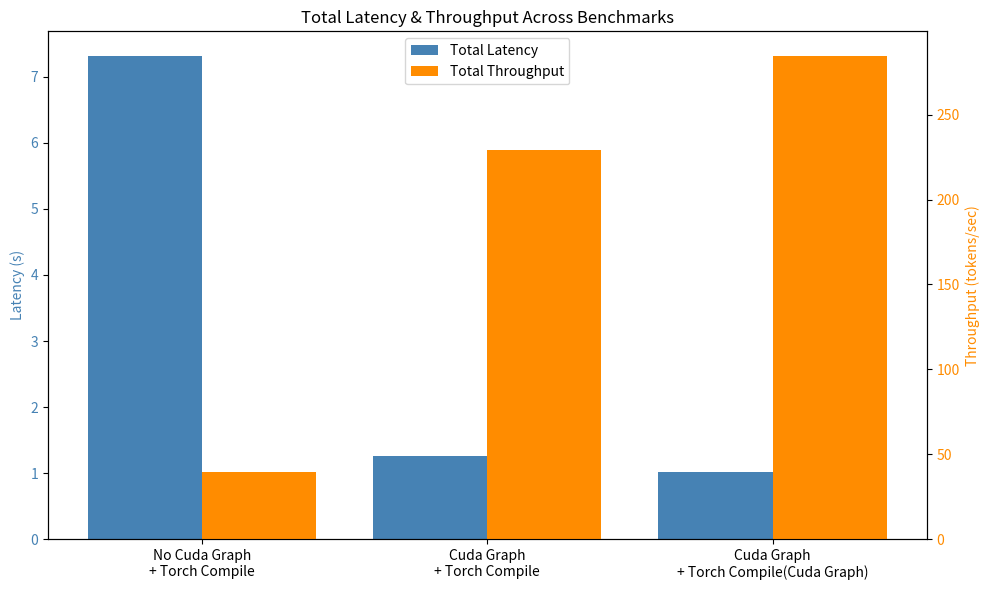

Reproduce this figure in Python. (Note: this script raises an exception after producing the figure.)
import matplotlib.pyplot as plt
import numpy as np
import os
import pandas as pd

# Configuration - Set to True for plots you want to generate
CONFIG = {
    "cuda_graph_benchmark": True,
    "fp8_latency_comparison": True,
    "speculative_serving": True,
    "dp_attention": True,
    "flashinfer_mla": True,
    "fp8_vs_bf16": True,
    "int8_gemm": True
}

# Create images directory if it doesn't exist
os.makedirs("images", exist_ok=True)

# Function to save figures
def save_figure(fig, filename):
    fig.savefig(f"imgs/{filename}.png", dpi=300, bbox_inches='tight')
    plt.close(fig)

# Plot 1: CUDA Graph Benchmark
if CONFIG["cuda_graph_benchmark"]:
    # Benchmark labels
    benchmarks = [
        'No Cuda Graph\n+ Torch Compile',
        'Cuda Graph\n+ Torch Compile',
        'Cuda Graph\n+ Torch Compile(Cuda Graph)'
    ]

    # Correct total latency and throughput values
    total_latency = [7.322, 1.256, 1.011]           # in seconds
    total_throughput = [39.34, 229.27, 284.86]      # in tokens/sec

    x = np.arange(len(benchmarks))
    width = 0.4

    fig, ax1 = plt.subplots(figsize=(10, 6))

    # Latency bars (left y-axis)
    bar1 = ax1.bar(x - width/2, total_latency, width, color='steelblue', label='Total Latency')
    ax1.set_ylabel('Latency (s)', color='steelblue')
    ax1.tick_params(axis='y', labelcolor='steelblue')

    # Throughput bars (right y-axis)
    ax2 = ax1.twinx()
    bar2 = ax2.bar(x + width/2, total_throughput, width, color='darkorange', label='Total Throughput')
    ax2.set_ylabel('Throughput (tokens/sec)', color='darkorange')
    ax2.tick_params(axis='y', labelcolor='darkorange')

    # X-axis labels
    ax1.set_xticks(x)
    ax1.set_xticklabels(benchmarks)
    plt.title("Total Latency & Throughput Across Benchmarks")

    # Create a single combined legend
    lines1, labels1 = ax1.get_legend_handles_labels()
    lines2, labels2 = ax2.get_legend_handles_labels()
    ax2.legend(lines1 + lines2, labels1 + labels2, loc='upper center')

    plt.tight_layout()
    save_figure(fig, "cuda_graph_benchmark")

# Plot 2: FP8 Latency Comparison
if CONFIG["fp8_latency_comparison"]:
    # Input types
    input_types = [
        "e4m3fn + e4m3fn",         # large latency case
        "e5m2 + e4m3fn",
        "e4m3fn + e5m2fn",
        "e4m3fn + e4m3fn (v2)",
        "e5m2 + e4m3fn (v2)",
        "e4m3fn + e5m2"
    ]

    # Latencies
    bf16_latencies = [0.05708, 0.00007, 0.00004, 0.00005, 0.00004, 0.00004]
    fp8_latencies  = [0.06103, 0.00405, 0.00344, 0.00736, 0.00372, 0.00367]

    x = np.arange(len(input_types))
    width = 0.35

    fig, (ax_top, ax_bottom) = plt.subplots(2, 1, figsize=(12, 8), 
                                            gridspec_kw={'height_ratios': [1, 2]},
                                            sharex=True)

    # Top axis (large bar only)
    ax_top.bar(x - width/2, bf16_latencies, width, label='BF16 Latency', color='steelblue')
    ax_top.bar(x + width/2, fp8_latencies, width, label='FP8 Latency', color='darkorange')

    # Bottom axis (zoomed in smaller bars)
    ax_bottom.bar(x - width/2, bf16_latencies, width, color='steelblue')
    ax_bottom.bar(x + width/2, fp8_latencies, width, color='darkorange')

    # Set axis limits to break after the first bar
    ax_top.set_ylim(0.02, 0.065)       # Shows the large bar clearly
    ax_bottom.set_ylim(0, 0.008)       # Shows smaller bars clearly

    # Hide spines between the two axes
    ax_top.spines.bottom.set_visible(False)
    ax_bottom.spines.top.set_visible(False)

    # Diagonal lines to indicate broken axis
    d = .005
    kwargs = dict(transform=ax_top.transAxes, color='k', clip_on=False)
    ax_top.plot((-d, +d), (-d, +d), **kwargs)
    ax_top.plot((1 - d, 1 + d), (-d, +d), **kwargs)

    kwargs.update(transform=ax_bottom.transAxes)
    ax_bottom.plot((-d, +d), (1 - d, 1 + d), **kwargs)
    ax_bottom.plot((1 - d, 1 + d), (1 - d, 1 + d), **kwargs)

    # Labels, titles, ticks
    ax_bottom.set_xticks(x)
    ax_bottom.set_xticklabels(input_types, rotation=30, ha='right')

    ax_top.set_title("BF16 vs FP8 Latencies with Broken Y-axis")
    ax_bottom.set_ylabel("Latency (s)")

    ax_top.legend()

    plt.tight_layout()
    save_figure(fig, "fp8_latency_comparison")

# Plot 3: Speculative Serving
if CONFIG["speculative_serving"]:
    # Labels for the two benchmarks
    benchmarks = ['Standard\nServing', 'Speculative\nServing']

    # Metrics from logs
    latency_ms = [4556.85, 746.72]            # End-to-End Latency (ms)
    throughput_tokps = [63.18, 385.11]        # Total Token Throughput (tokens/sec)

    x = np.arange(len(benchmarks))
    width = 0.4

    fig, ax1 = plt.subplots(figsize=(10, 6))

    # Plot latency (left Y-axis)
    bars1 = ax1.bar(x - width/2, latency_ms, width, label='E2E Latency (ms)', color='steelblue')
    ax1.set_ylabel('Latency (ms)', color='steelblue')
    ax1.tick_params(axis='y', labelcolor='steelblue')

    # Plot throughput (right Y-axis)
    ax2 = ax1.twinx()
    bars2 = ax2.bar(x + width/2, throughput_tokps, width, label='Token Throughput (tok/s)', color='darkorange')
    ax2.set_ylabel('Throughput (tokens/sec)', color='darkorange')
    ax2.tick_params(axis='y', labelcolor='darkorange')

    # X-axis labels
    ax1.set_xticks(x)
    ax1.set_xticklabels(benchmarks)
    plt.title("Serving Performance: Standard vs Speculative Decoding")

    # Create a single combined legend (matching first plot's style)
    lines1, labels1 = ax1.get_legend_handles_labels()
    lines2, labels2 = ax2.get_legend_handles_labels()
    ax2.legend(lines1 + lines2, labels1 + labels2, loc='upper center')

    plt.tight_layout()
    save_figure(fig, "speculative_serving")

# Plot 4: DP Attention
if CONFIG["dp_attention"]:
    # Benchmarks (x-axis labels)
    benchmarks = [
        'Prefill\nStandard',
        'Prefill\nDP Attention',
        'Decode\nStandard',
        'Decode\nDP Attention'
    ]

    # Reorder the data to match the new benchmark order
    latency_ms = [242905.21, 204997.47, 532565.15, 401309.94]  # Reordered
    throughput_tokps = [10770.74, 13132.59, 5518.66, 8966.88]  # Reordered

    x = np.arange(len(benchmarks))
    width = 0.4

    fig, ax1 = plt.subplots(figsize=(12, 6))

    # Left Y-axis: Latency
    bars1 = ax1.bar(x - width/2, latency_ms, width, label='E2E Latency (ms)', color='steelblue')
    ax1.set_ylabel('Latency (ms)', color='steelblue')
    ax1.tick_params(axis='y', labelcolor='steelblue')

    # Right Y-axis: Throughput
    ax2 = ax1.twinx()
    bars2 = ax2.bar(x + width/2, throughput_tokps, width, label='Token Throughput (tok/s)', color='darkorange')
    ax2.set_ylabel('Throughput (tokens/sec)', color='darkorange')
    ax2.tick_params(axis='y', labelcolor='darkorange')

    # X-axis labels
    ax1.set_xticks(x)
    ax1.set_xticklabels(benchmarks)
    plt.title("Serving Performance: Standard vs DP-Attention (Prefill & Decode)")

    # Combine legends
    lines1, labels1 = ax1.get_legend_handles_labels()
    lines2, labels2 = ax2.get_legend_handles_labels()
    ax2.legend(lines1 + lines2, labels1 + labels2, loc='upper left')

    plt.tight_layout()
    save_figure(fig, "dp_attention")

# Plot 5: FlashInfer MLA
if CONFIG["flashinfer_mla"]:
    # Labels
    benchmarks = ['Standard', 'FlashInfer-MLA']

    # Data from logs
    latency_sec = [77.397, 71.480]
    throughput_tokps = [1809.790, 1920.021]

    x = np.arange(len(benchmarks))
    width = 0.4

    fig, ax1 = plt.subplots(figsize=(8, 5))

    # Latency (left axis)
    bars1 = ax1.bar(x - width/2, latency_sec, width, label='Latency (s)', color='steelblue')
    ax1.set_ylabel('Latency (seconds)', color='steelblue')
    ax1.tick_params(axis='y', labelcolor='steelblue')

    # Throughput (right axis)
    ax2 = ax1.twinx()
    bars2 = ax2.bar(x + width/2, throughput_tokps, width, label='Throughput (tok/s)', color='darkorange')
    ax2.set_ylabel('Output Throughput (tokens/sec)', color='darkorange')
    ax2.tick_params(axis='y', labelcolor='darkorange')

    # X-axis and title
    ax1.set_xticks(x)
    ax1.set_xticklabels(benchmarks)
    plt.title("GSM8K Benchmark: Standard vs FlashInfer-MLA")

    # Set y-axis limits with some padding
    ax1.set_ylim(0, max(latency_sec) * 1.2)  # 20% padding above max latency
    ax2.set_ylim(0, max(throughput_tokps) * 1.2)  # 20% padding above max throughput

    # Combined legend
    lines1, labels1 = ax1.get_legend_handles_labels()
    lines2, labels2 = ax2.get_legend_handles_labels()
    ax2.legend(lines1 + lines2, labels1 + labels2, loc='upper center')

    plt.tight_layout()
    save_figure(fig, "flashinfer_mla")

# Plot 6: FP8 vs BF16
if CONFIG["fp8_vs_bf16"]:
    # New benchmark labels
    benchmarks = ['Baseline BF16', 'Current FP8']

    # New Data from your provided results
    latency_sec = [109.212, 84.355]
    throughput_tokps = [1244.611, 1605.663]

    x = np.arange(len(benchmarks))
    width = 0.4

    fig, ax1 = plt.subplots(figsize=(8, 5))

    # Latency (left axis)
    bars1 = ax1.bar(x - width/2, latency_sec, width, label='Latency (s)', color='steelblue')
    ax1.set_ylabel('Latency (seconds)', color='steelblue')
    ax1.tick_params(axis='y', labelcolor='steelblue')

    # Throughput (right axis)
    ax2 = ax1.twinx()
    bars2 = ax2.bar(x + width/2, throughput_tokps, width, label='Throughput (tok/s)', color='darkorange')
    ax2.set_ylabel('Output Throughput (tokens/sec)', color='darkorange')
    ax2.tick_params(axis='y', labelcolor='darkorange')

    # X-axis and title
    ax1.set_xticks(x)
    ax1.set_xticklabels(benchmarks)
    plt.title("GSM8K Benchmark: Baseline BF16 vs Current FP8")

    # Set y-axis limits with padding
    ax1.set_ylim(0, max(latency_sec) * 1.2)  
    ax2.set_ylim(0, max(throughput_tokps) * 1.2)

    # Combined legend
    lines1, labels1 = ax1.get_legend_handles_labels()
    lines2, labels2 = ax2.get_legend_handles_labels()
    ax2.legend(lines1 + lines2, labels1 + labels2, loc='upper center')

    plt.tight_layout()
    save_figure(fig, "fp8_vs_bf16")

# Plot 7: INT8 GEMM
if CONFIG["int8_gemm"]:
    # Organizing the data
    data = {
        "N": [3072, 4096, 2048, 576, 21888, 2048, 2816, 2048],
        "K": [2048, 2048, 2048, 2048, 2048, 10944, 2048, 1408],
        "batch_sizes": [1, 16, 32, 64, 128, 256, 512, 1024, 2048],
        "vllm": [
            [1120.091, 18127.45, 36151.01, 72928.93, 121023.5, 217529.4, 428592.9, 655413.2, 1020821],
            [1452.199, 23107.52, 46342.35, 93717.39, 161364.7, 285123.2, 559576.6, 862680.6, 1134484],
            [770.815, 12369.31, 24309.64, 49477.27, 88538.27, 149531.3, 293198.6, 580078.3, 871056.2],
            [233.943, 3778.96, 7606.53, 14513.08, 26431.64, 43406.09, 86812.18, 172437.87, 336445.45],
            [3217.856, 51426.78, 103207.8, 201330.4, 454584.1, 760203.1, 1038487, 1332380, 1436509],
            [2025.341, 32358.7, 64438.44, 134078.2, 231778.6, 329470.3, 614898.4, 1152749, 1250151],
            [1035.576, 16569.21, 32762.92, 66658.86, 109884.2, 200699.6, 395395.3, 598851.1, 944107.1],
            [581.762, 9338.22, 18321.82, 36818.42, 65605.62, 110543.12, 222146.61, 445361.24, 695198.04],
        ],
        "sgl_kernel": [
            [1166.485, 18608.71, 37217.42, 75099.43, 147563.8, 221345.7, 436942.1, 665131.0, 1040553],
            [1501.989, 23895.27, 47926.7, 95581.09, 187958.4, 288794.4, 566644.9, 875305.2, 1158908],
            [803.817, 12782.88, 25488.29, 50822.58, 101953.16, 151552.0, 298399.5, 587677.6, 881035.5],
            [242.38, 3878.09, 7756.17, 14831.55, 30822.57, 44217.42, 87011.75, 174827.30, 340992.0],
            [3380.491, 54448.22, 108567.6, 205707.1, 382121.2, 768324.9, 1043005, 1326849, 1425475],
            [2238.875, 35707.92, 71076.31, 146805.7, 283407.0, 330685.0, 618609.0, 1140837, 1248519],
            [1082.084, 17108.45, 34115.97, 68231.93, 135663.48, 204243.93, 400530.29, 608700.66, 957541.99],
            [595.158, 9553.95, 18616.39, 37473.76, 74465.54, 110279.92, 223217.20, 443230.30, 707138.48],
        ]
    }

    # Flattening into a long dataframe
    records = []
    for i, (n, k) in enumerate(zip(data["N"], data["K"])):
        for j, batch in enumerate(data["batch_sizes"]):
            records.append((f"N={n}, K={k}", batch, data["vllm"][i][j], data["sgl_kernel"][i][j]))

    df = pd.DataFrame(records, columns=["Shape", "Batch Size", "vLLM Int8 GEMM (GB/s)", "SGL-Kernel Int8 GEMM (GB/s)"])

    # Plotting: pick a few shapes for separate subplots
    shapes_to_plot = ["N=3072, K=2048", "N=2048, K=10944", "N=2048, K=1408"]
    fig, axes = plt.subplots(len(shapes_to_plot), 1, figsize=(8, 12))

    for ax, shape in zip(axes, shapes_to_plot):
        subset = df[df["Shape"] == shape]
        ax.plot(subset["Batch Size"], subset["vLLM Int8 GEMM (GB/s)"], marker='o', label="vLLM")
        ax.plot(subset["Batch Size"], subset["SGL-Kernel Int8 GEMM (GB/s)"], marker='s', label="SGL-Kernel")
        ax.set_title(f"INT8 GEMM Throughput - {shape}")
        ax.set_xlabel("Batch Size")
        ax.set_ylabel("Throughput (GB/s)")
        ax.grid(True)
        ax.legend()

    plt.tight_layout()
    save_figure(fig, "int8_gemm_comparison")

print("Plots generated and saved to the 'imgs' directory.")
